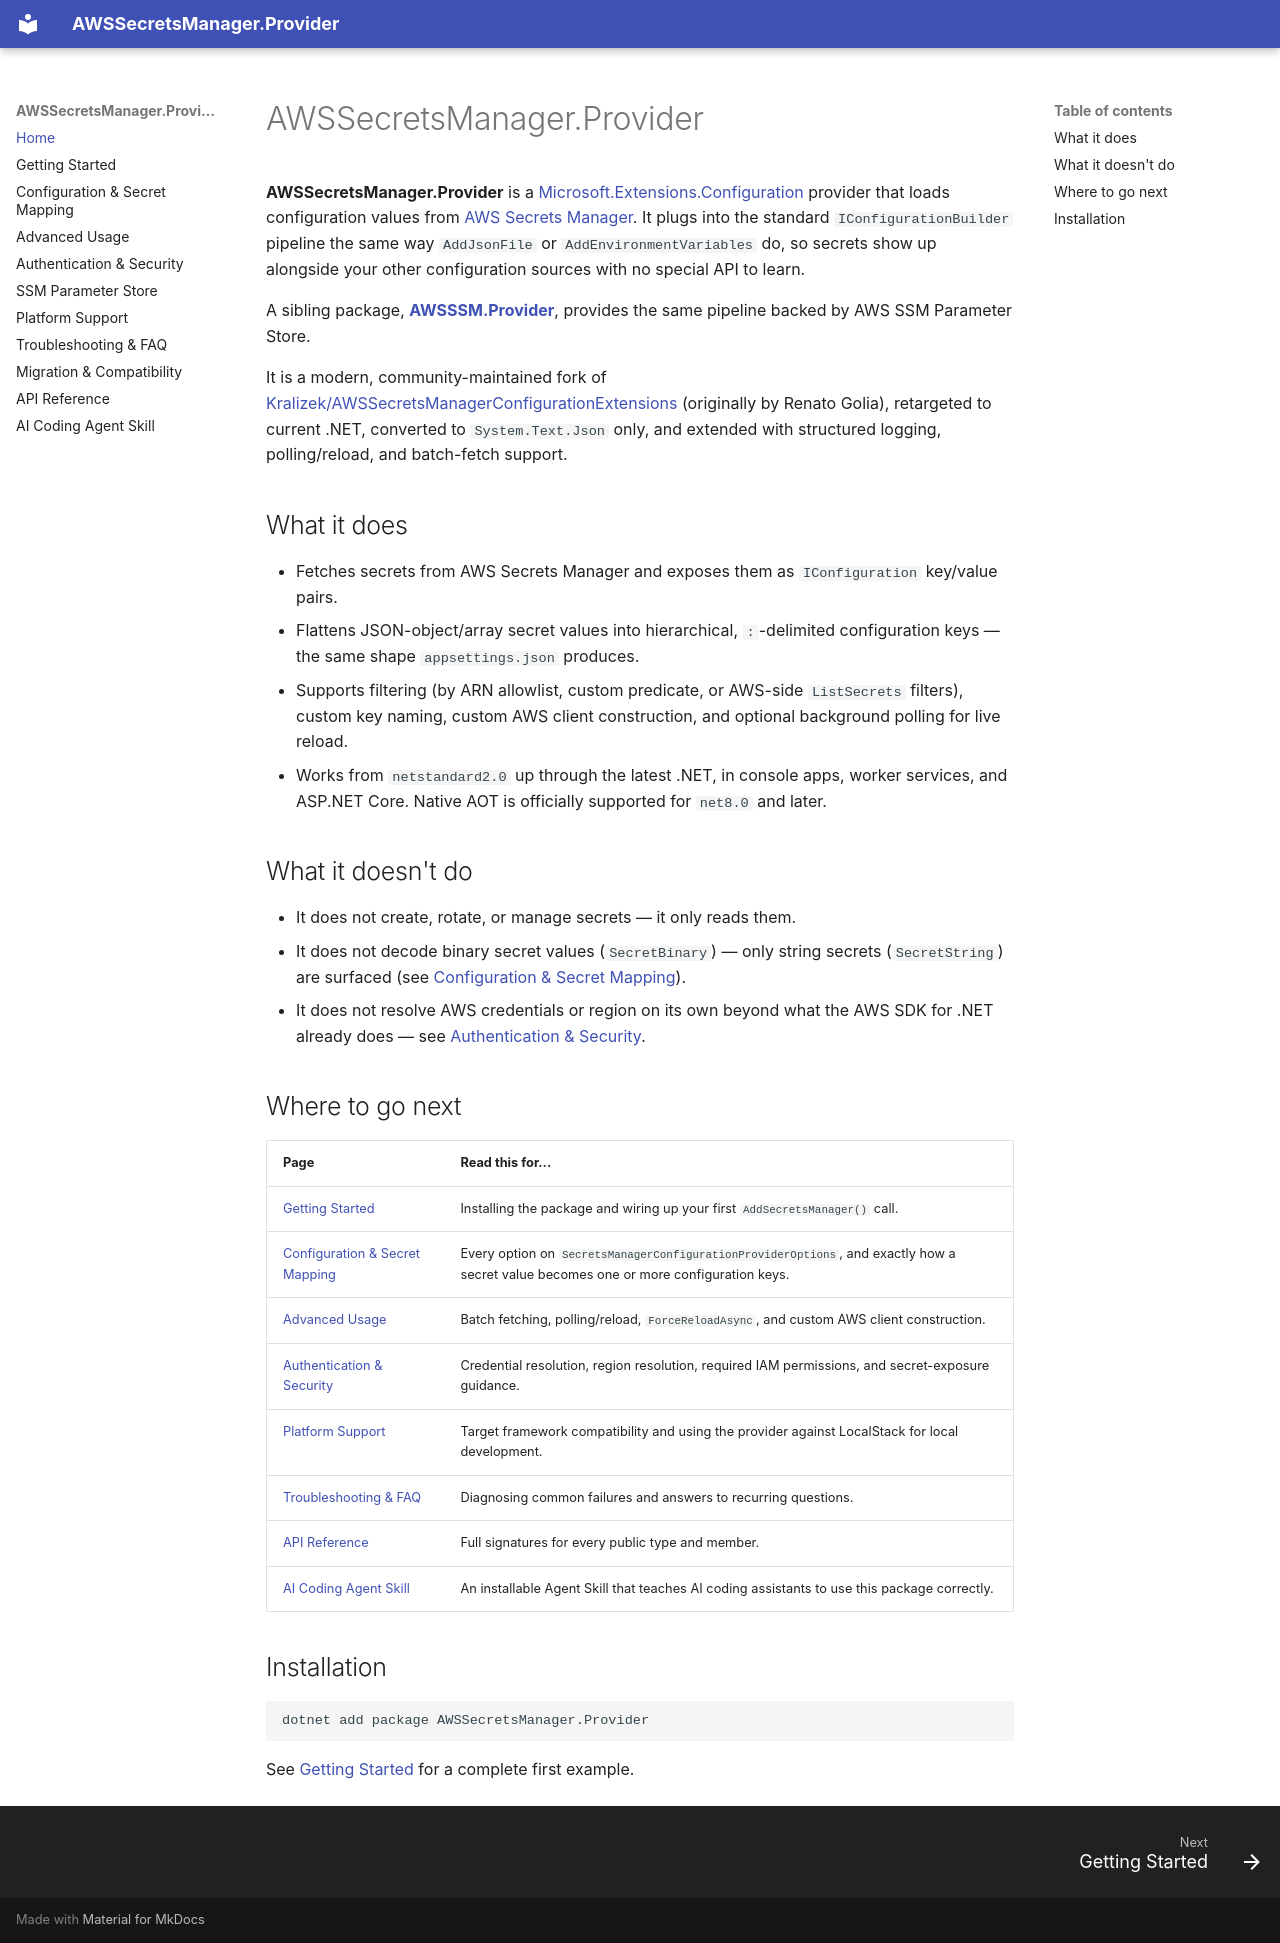

repository: LayeredCraft/aws-secrets-manager-provider · page: index.html · generator: mkdocs

# AWSSecretsManager.Provider

**AWSSecretsManager.Provider** is a [Microsoft.Extensions.Configuration](https://www.nuget.org/packages/Microsoft.Extensions.Configuration/) provider that loads configuration values from [AWS Secrets Manager](https://aws.amazon.com/secrets-manager/). It plugs into the standard `IConfigurationBuilder` pipeline the same way `AddJsonFile` or `AddEnvironmentVariables` do, so secrets show up alongside your other configuration sources with no special API to learn.

A sibling package, **[AWSSSM.Provider](ssm-parameter-store.md)**, provides the same pipeline backed by AWS SSM Parameter Store.

It is a modern, community-maintained fork of [Kralizek/AWSSecretsManagerConfigurationExtensions](https://github.com/Kralizek/AWSSecretsManagerConfigurationExtensions) (originally by Renato Golia), retargeted to current .NET, converted to `System.Text.Json` only, and extended with structured logging, polling/reload, and batch-fetch support.

## What it does

- Fetches secrets from AWS Secrets Manager and exposes them as `IConfiguration` key/value pairs.
- Flattens JSON-object/array secret values into hierarchical, `:`-delimited configuration keys — the same shape `appsettings.json` produces.
- Supports filtering (by ARN allowlist, custom predicate, or AWS-side `ListSecrets` filters), custom key naming, custom AWS client construction, and optional background polling for live reload.
- Works from `netstandard2.0` up through the latest .NET, in console apps, worker services, and ASP.NET Core. Native AOT is officially supported for `net8.0` and later.

## What it doesn't do

- It does not create, rotate, or manage secrets — it only reads them.
- It does not decode binary secret values (`SecretBinary`) — only string secrets (`SecretString`) are surfaced (see [Configuration & Secret Mapping](configuration.md)).
- It does not resolve AWS credentials or region on its own beyond what the AWS SDK for .NET already does — see [Authentication & Security](authentication-and-security.md).

## Where to go next

| Page                                                        | Read this for...                                                                                                                     |
| ----------------------------------------------------------- | ------------------------------------------------------------------------------------------------------------------------------------ |
| [Getting Started](getting-started.md)                       | Installing the package and wiring up your first `AddSecretsManager()` call.                                                          |
| [Configuration & Secret Mapping](configuration.md)          | Every option on `SecretsManagerConfigurationProviderOptions`, and exactly how a secret value becomes one or more configuration keys. |
| [Advanced Usage](advanced.md)                               | Batch fetching, polling/reload, `ForceReloadAsync`, and custom AWS client construction.                                              |
| [Authentication & Security](authentication-and-security.md) | Credential resolution, region resolution, required IAM permissions, and secret-exposure guidance.                                    |
| [Platform Support](platform-support.md)                     | Target framework compatibility and using the provider against LocalStack for local development.                                      |
| [Troubleshooting & FAQ](troubleshooting.md)                 | Diagnosing common failures and answers to recurring questions.                                                                       |
| [API Reference](api-reference.md)                           | Full signatures for every public type and member.                                                                                    |
| [AI Coding Agent Skill](agent-skill.md)                     | An installable Agent Skill that teaches AI coding assistants to use this package correctly.                                          |

## Installation

```bash
dotnet add package AWSSecretsManager.Provider
```

See [Getting Started](getting-started.md) for a complete first example.
